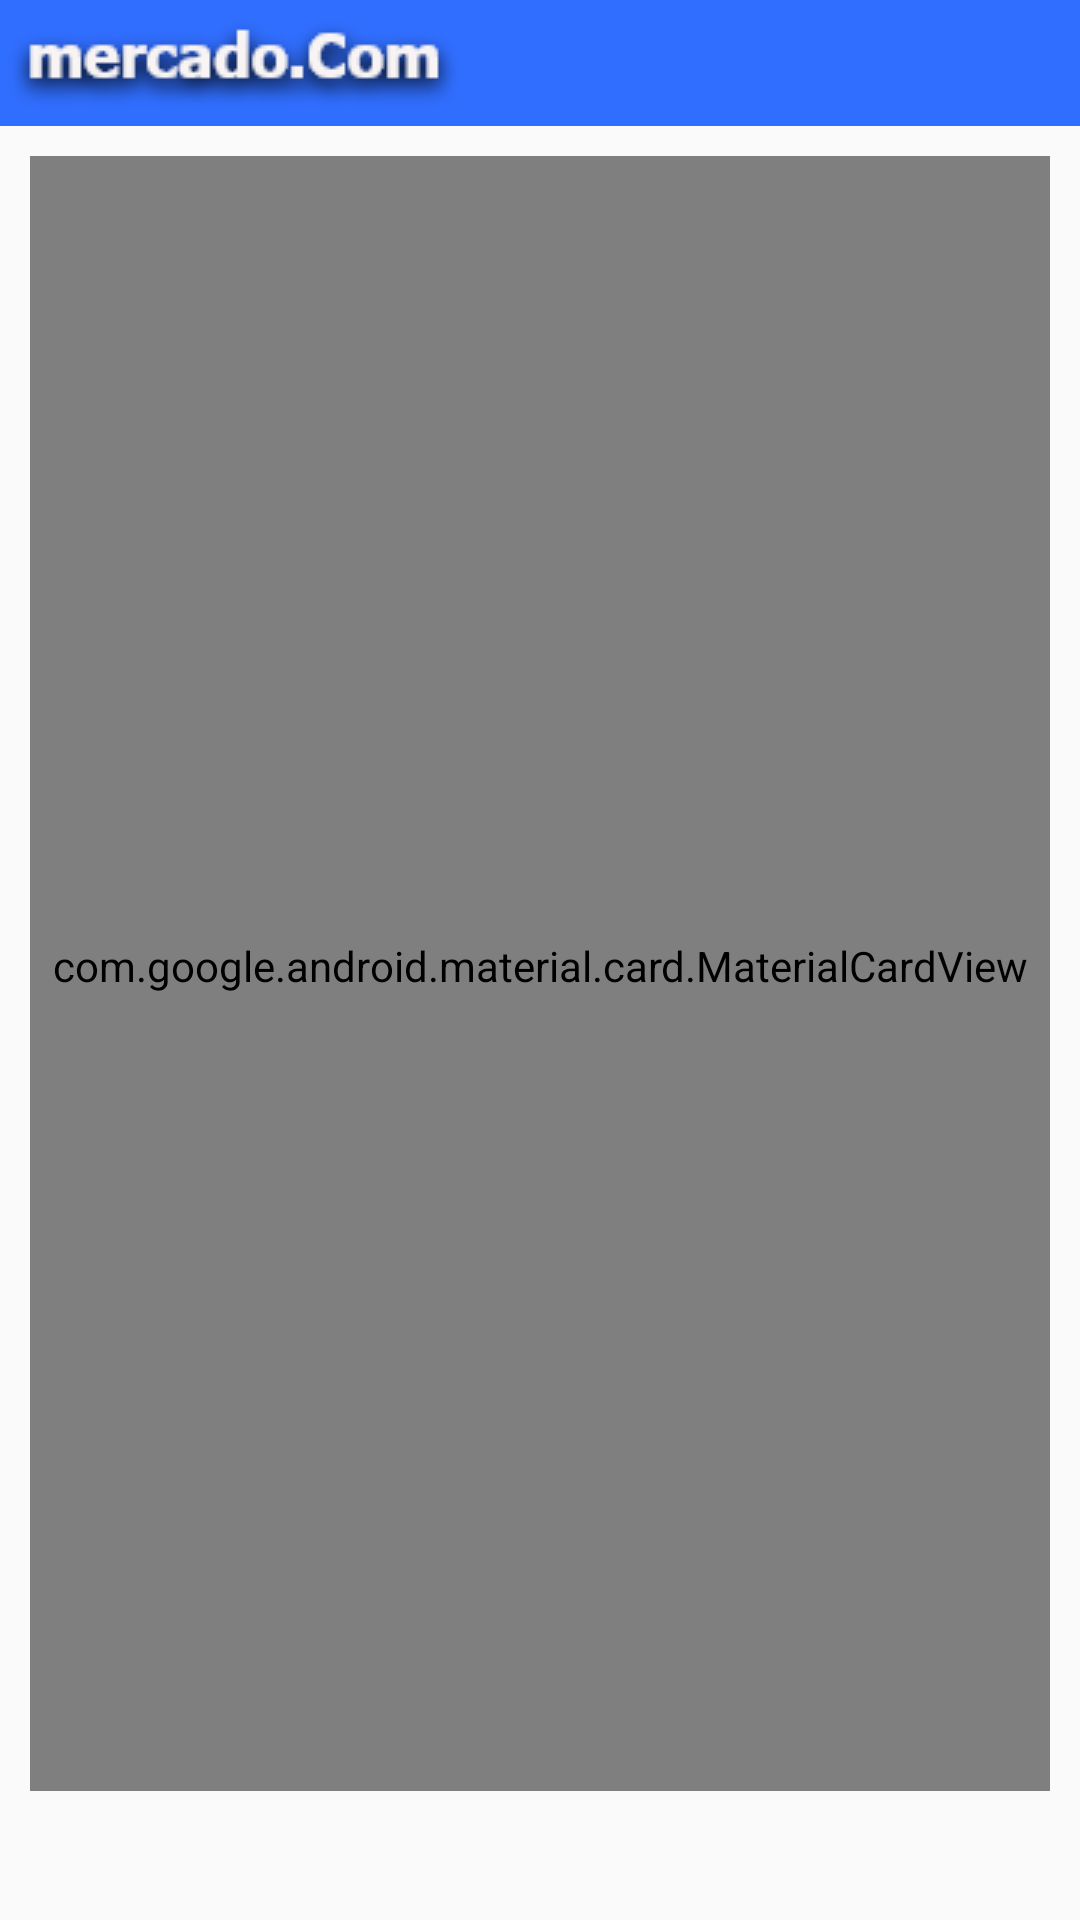

Reconstruct the res/layout file that produces this screen, plus the resources it refers to.
<!-- AndroidManifest.xml: application theme AppTheme -->
<!-- res/layout/activity_ordered_shop_details.xml -->
<?xml version="1.0" encoding="utf-8"?>
<RelativeLayout xmlns:android="http://schemas.android.com/apk/res/android"
    xmlns:app="http://schemas.android.com/apk/res-auto"
    xmlns:tools="http://schemas.android.com/tools"
    android:layout_width="match_parent"
    android:layout_height="match_parent"
    tools:context=".Activity.OrderedShopDetails_Activity">

    <LinearLayout
        android:id="@+id/ordergead"
        android:layout_width="match_parent"
        android:layout_height="wrap_content"
        android:background="@color/colorBlue">

        <TextView
            android:layout_width="wrap_content"
            android:layout_height="wrap_content"
            android:background="@drawable/mercadocom" />
    </LinearLayout>

    <LinearLayout
        android:layout_width="match_parent"
        android:layout_height="wrap_content"

        android:layout_below="@+id/ordergead"
        android:layout_marginTop="10dp"
        android:gravity="center">

        <com.google.android.material.card.MaterialCardView
            android:layout_width="match_parent"
            android:layout_height="550dp"
            android:layout_marginBottom="10dp"
            android:layout_marginRight="10dp"
            android:layout_marginLeft="10dp"
            app:cardCornerRadius="15dp">

            <LinearLayout
                android:layout_width="match_parent"
                android:layout_height="match_parent"
                android:orientation="vertical">

                <androidx.appcompat.widget.LinearLayoutCompat
                    android:layout_width="match_parent"
                    android:layout_height="wrap_content"
                    android:gravity="right"
                    android:weightSum="9">

                    <TextView
                        android:layout_width="wrap_content"
                        android:layout_height="wrap_content"
                        android:layout_marginTop="10dp"
                        android:layout_marginRight="10dp"
                        android:text="Order Address"
                        android:textStyle="italic" />

                    <ImageView
                        android:layout_width="wrap_content"
                        android:layout_height="wrap_content"
                        android:layout_marginRight="15dp"
                        android:background="@drawable/map1" />
                </androidx.appcompat.widget.LinearLayoutCompat>

                <LinearLayout
                    android:layout_width="match_parent"
                    android:layout_height="wrap_content"
                    android:orientation="vertical">

                    <TextView
                        android:layout_width="match_parent"
                        android:layout_height="wrap_content"
                        android:layout_marginLeft="5dp"
                        android:text="xxxx xxx"
                        android:id="@+id/current_cname"
                        android:textColor="@color/colorBlack"
                        android:textSize="18sp"
                        android:textStyle="bold" />

                    <TextView
                        android:id="@+id/current_house"
                        android:layout_width="match_parent"
                        android:layout_height="wrap_content"
                        android:layout_marginLeft="10dp"
                        android:text="House Name"></TextView>

                    <TextView
                        android:id="@+id/current_area"
                        android:layout_width="match_parent"
                        android:layout_height="wrap_content"
                        android:layout_marginLeft="10dp"
                        android:text="xxxxx" />

                    <TextView
                        android:id="@+id/current_pincode"
                        android:layout_width="match_parent"
                        android:layout_height="wrap_content"
                        android:layout_marginLeft="10dp"
                        android:text="xxxxxx" />

                    <LinearLayout
                        android:layout_width="match_parent"
                        android:layout_height="wrap_content"
                        android:orientation="horizontal">

                        <TextView
                            android:id="@+id/current_cnumber"
                            android:layout_width="wrap_content"
                            android:layout_height="wrap_content"
                            android:layout_marginLeft="10dp"
                            android:text="xxxxx" />

                        <TextView
                            android:layout_width="wrap_content"
                            android:layout_height="wrap_content"
                            android:text="," />

                        <TextView
                            android:id="@+id/current_caltnumber"
                            android:layout_width="match_parent"
                            android:layout_height="wrap_content"
                            android:layout_marginLeft="10dp"
                            android:text="xxxxxx" />

                    </LinearLayout>
                </LinearLayout>

                <ListView
                    android:id="@+id/shopDataListView"
                    android:layout_width="match_parent"
                    android:layout_height="wrap_content"
                    android:layout_gravity="center"
                    android:layout_marginTop="10dp">

                </ListView>

            </LinearLayout>

        </com.google.android.material.card.MaterialCardView>

    </LinearLayout>

</RelativeLayout>
<!-- resources referenced by this layout -->
<resources>
  <color name="colorBlack">#000000</color>
  <color name="colorBlue">#306EFF</color>
  <!-- drawable map1: png bitmap (drawable, 13278 bytes) -->
  <!-- drawable mercadocom: png bitmap (drawable, 5745 bytes) -->
  <style name="AppTheme" parent="Theme.AppCompat.Light.DarkActionBar">
          
          <item name="colorPrimary">@color/colorPrimary</item>
          <item name="colorPrimaryDark">@color/colorPrimaryDark</item>
          <item name="colorAccent">@color/colorAccent</item>
      </style>
  <color name="colorPrimary">#306EFF</color>
  <color name="colorPrimaryDark">#306EFF</color>
  <color name="colorAccent">#306EFF</color>
</resources>
